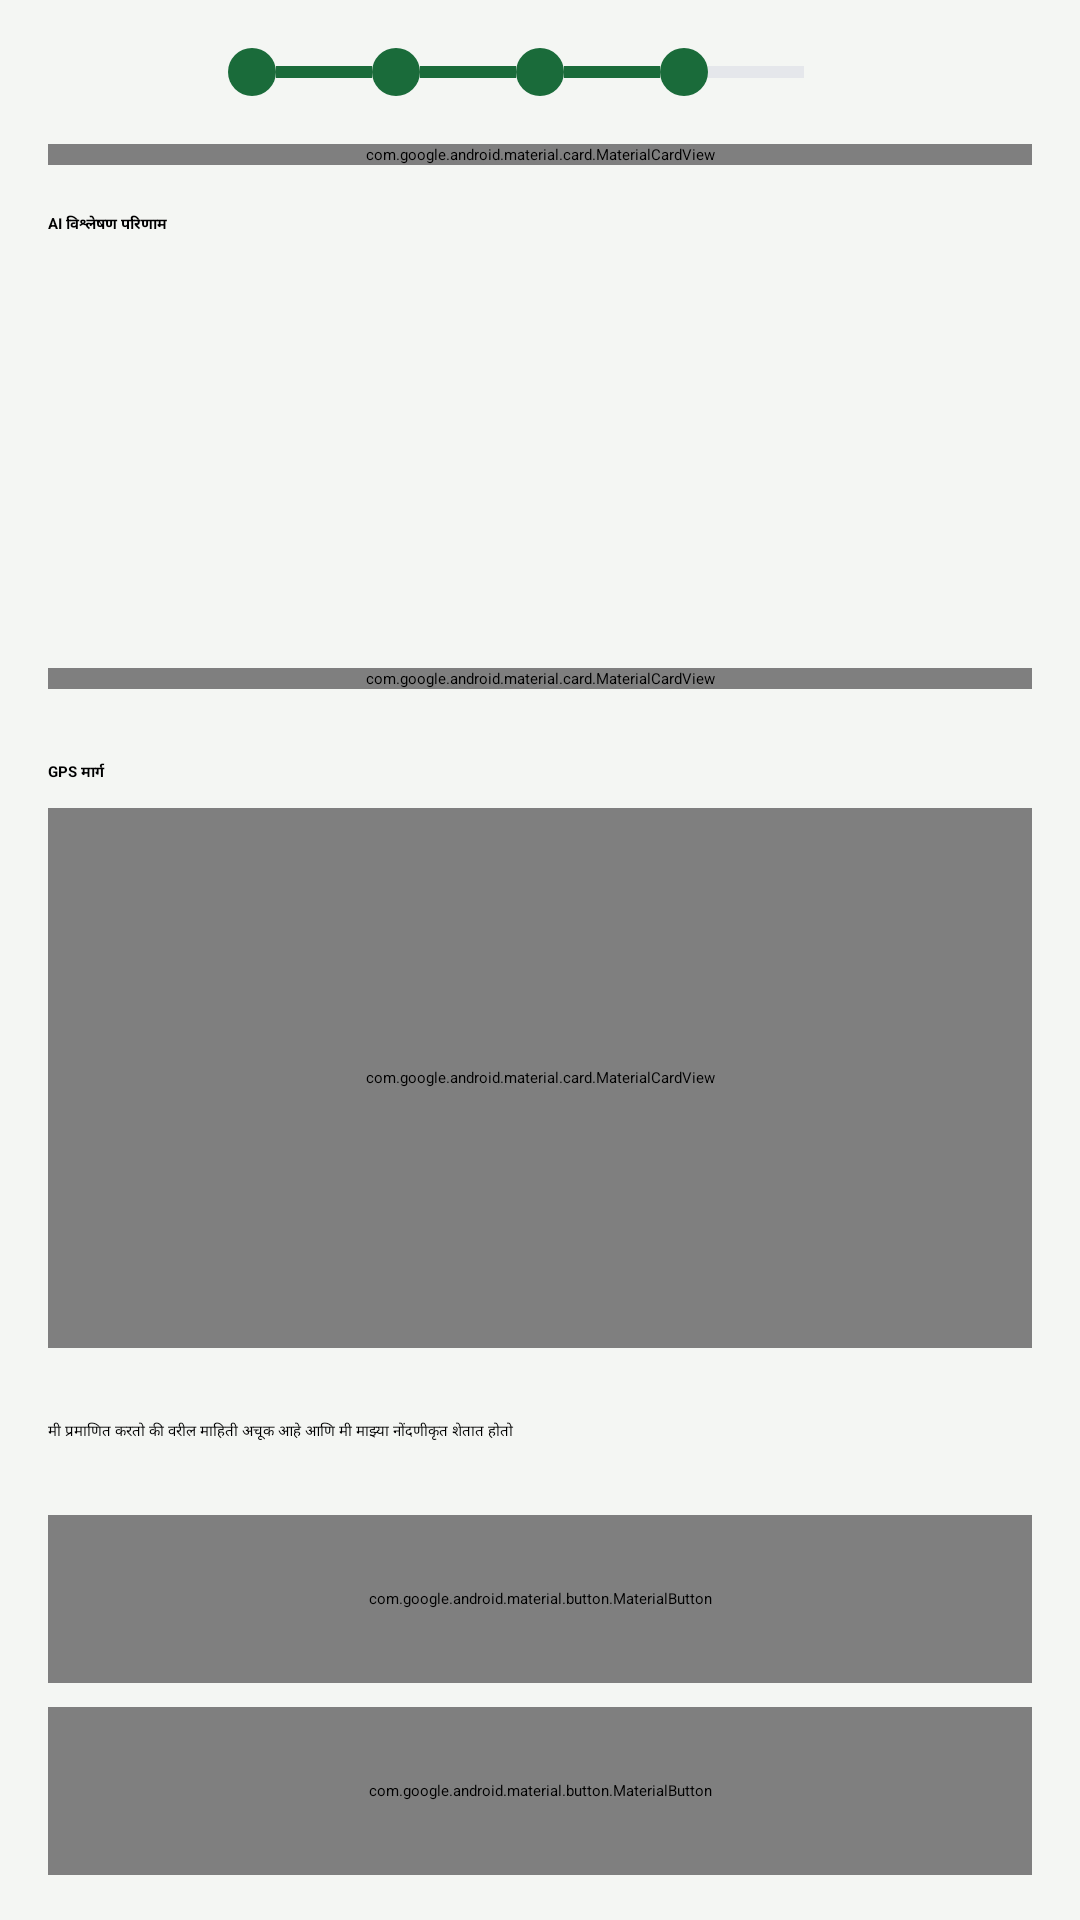

Write the Android layout XML for this screen, with the resource values it uses.
<!-- AndroidManifest.xml: application theme Theme.SmartEPeekPahani -->
<!-- res/layout/fragment_loss_claim_step4.xml -->
<?xml version="1.0" encoding="utf-8"?>
<ScrollView xmlns:android="http://schemas.android.com/apk/res/android"
    xmlns:app="http://schemas.android.com/apk/res-auto"
    android:layout_width="match_parent"
    android:layout_height="match_parent"
    android:background="#F4F6F3"
    android:fillViewport="true">

    <LinearLayout
        android:layout_width="match_parent"
        android:layout_height="wrap_content"
        android:orientation="vertical"
        android:padding="16dp">

        <include
            android:id="@+id/offline_banner"
            layout="@layout/offline_banner" />

        <LinearLayout
            android:layout_width="match_parent"
            android:layout_height="wrap_content"
            android:orientation="horizontal"
            android:gravity="center"
            android:layout_marginBottom="16dp">
            <View android:layout_width="16dp" android:layout_height="16dp" android:background="@drawable/circle_green" />
            <View android:layout_width="32dp" android:layout_height="4dp" android:background="#1a6b3a" />
            <View android:layout_width="16dp" android:layout_height="16dp" android:background="@drawable/circle_green" />
            <View android:layout_width="32dp" android:layout_height="4dp" android:background="#1a6b3a" />
            <View android:layout_width="16dp" android:layout_height="16dp" android:background="@drawable/circle_green" />
            <View android:layout_width="32dp" android:layout_height="4dp" android:background="#1a6b3a" />
            <View android:layout_width="16dp" android:layout_height="16dp" android:background="@drawable/circle_green" />
            <View android:layout_width="32dp" android:layout_height="4dp" android:background="#E5E7EB" />
            <View android:layout_width="16dp" android:layout_height="16dp" android:background="@drawable/circle_grey" />
        </LinearLayout>

        <com.google.android.material.card.MaterialCardView
            android:layout_width="match_parent"
            android:layout_height="wrap_content"
            android:layout_marginBottom="16dp"
            app:cardBackgroundColor="#1a6b3a"
            app:cardCornerRadius="10dp"
            app:cardElevation="4dp">
            
            <LinearLayout
                android:layout_width="match_parent"
                android:layout_height="wrap_content"
                android:orientation="vertical"
                android:padding="16dp">
                <TextView
                    android:id="@+id/tv_summary_claim_id"
                    android:layout_width="match_parent"
                    android:layout_height="wrap_content"
                    android:text="@string/str_auto_114"
                    android:textColor="@android:color/white"
                    android:textStyle="bold"
                    android:textSize="16sp"/>
                <TextView
                    android:id="@+id/tv_summary_details"
                    android:layout_width="match_parent"
                    android:layout_height="wrap_content"
                    android:text="@string/str_auto_115"
                    android:textColor="#B3FFFFFF"
                    android:textSize="14sp"/>
            </LinearLayout>
        </com.google.android.material.card.MaterialCardView>

        <TextView
            android:layout_width="match_parent"
            android:layout_height="wrap_content"
            android:text="@string/str_auto_116"
            android:textStyle="bold"
            android:layout_marginBottom="8dp"/>

        <androidx.recyclerview.widget.RecyclerView
            android:id="@+id/rv_ai_frames"
            android:layout_width="match_parent"
            android:layout_height="120dp"
            android:layout_marginBottom="16dp"
            android:orientation="horizontal"
            app:layoutManager="androidx.recyclerview.widget.LinearLayoutManager" />

        <com.google.android.material.card.MaterialCardView
            android:layout_width="match_parent"
            android:layout_height="wrap_content"
            android:layout_marginBottom="24dp"
            app:cardBackgroundColor="@android:color/white"
            app:cardCornerRadius="10dp">
            
            <LinearLayout
                android:layout_width="match_parent"
                android:layout_height="wrap_content"
                android:orientation="vertical"
                android:padding="16dp">

                <LinearLayout
                    android:layout_width="match_parent"
                    android:layout_height="wrap_content"
                    android:orientation="horizontal"
                    android:gravity="center_vertical"
                    android:layout_marginBottom="8dp">
                    <TextView android:layout_width="0dp" android:layout_height="wrap_content" android:layout_weight="1" android:text="@string/str_auto_117" android:textColor="#6B7280"/>
                    <com.google.android.material.chip.Chip android:id="@+id/chip_severity" android:layout_width="wrap_content" android:layout_height="wrap_content" android:text="@string/str_auto_118" android:textColor="@android:color/white" app:chipBackgroundColor="#f7941d"/>
                </LinearLayout>

                <LinearLayout
                    android:layout_width="match_parent"
                    android:layout_height="wrap_content"
                    android:orientation="horizontal"
                    android:gravity="center_vertical"
                    android:layout_marginBottom="8dp">
                    <TextView android:layout_width="0dp" android:layout_height="wrap_content" android:layout_weight="1" android:text="@string/str_auto_119" android:textColor="#6B7280"/>
                    <com.google.android.material.chip.Chip android:id="@+id/chip_fraud" android:layout_width="wrap_content" android:layout_height="wrap_content" android:text="@string/str_auto_120" android:textColor="@android:color/white" app:chipBackgroundColor="#2E7D32"/>
                </LinearLayout>

                <LinearLayout
                    android:layout_width="match_parent"
                    android:layout_height="wrap_content"
                    android:orientation="horizontal"
                    android:gravity="center_vertical"
                    android:layout_marginBottom="16dp">
                    <TextView android:layout_width="0dp" android:layout_height="wrap_content" android:layout_weight="1" android:text="@string/str_auto_121" android:textColor="#6B7280"/>
                    <com.google.android.material.chip.Chip android:id="@+id/chip_match" android:layout_width="wrap_content" android:layout_height="wrap_content" android:text="@string/str_auto_122" android:textColor="@android:color/white" app:chipBackgroundColor="#2E7D32"/>
                </LinearLayout>

                <TextView
                    android:layout_width="match_parent"
                    android:layout_height="wrap_content"
                    android:text="@string/str_auto_123"
                    android:textColor="#6B7280"/>
                <TextView
                    android:id="@+id/tv_compensation"
                    android:layout_width="match_parent"
                    android:layout_height="wrap_content"
                    android:text="@string/str_auto_124"
                    android:textColor="#1a6b3a"
                    android:textSize="24sp"
                    android:textStyle="bold"
                    android:gravity="center"/>
            </LinearLayout>
        </com.google.android.material.card.MaterialCardView>

        <TextView
            android:layout_width="match_parent"
            android:layout_height="wrap_content"
            android:text="@string/str_auto_125"
            android:textStyle="bold"
            android:layout_marginBottom="8dp"/>

        <com.google.android.material.card.MaterialCardView
            android:layout_width="match_parent"
            android:layout_height="180dp"
            android:layout_marginBottom="24dp"
            app:cardCornerRadius="10dp">
            
            <ImageView
                android:layout_width="match_parent"
                android:layout_height="match_parent"
                android:src="@android:drawable/ic_dialog_map"
                android:scaleType="center"
                android:background="#E5E7EB"/>
        </com.google.android.material.card.MaterialCardView>

        <CheckBox
            android:id="@+id/cb_consent"
            android:layout_width="match_parent"
            android:layout_height="wrap_content"
            android:text="@string/str_auto_126"
            android:layout_marginBottom="24dp"/>

        <com.google.android.material.button.MaterialButton
            android:id="@+id/btn_save_draft"
            style="@style/Widget.MaterialComponents.Button.OutlinedButton"
            android:layout_width="match_parent"
            android:layout_height="56dp"
            android:text="@string/str_auto_127"
            android:layout_marginBottom="8dp"/>

        <com.google.android.material.button.MaterialButton
            android:id="@+id/btn_submit"
            android:layout_width="match_parent"
            android:layout_height="56dp"
            android:text="@string/str_auto_128"
            android:enabled="false"
            app:backgroundTint="#1a6b3a"
            app:cornerRadius="8dp" />

    </LinearLayout>
</ScrollView>
<!-- res/layout/offline_banner.xml (included above) -->
<?xml version="1.0" encoding="utf-8"?>
<com.google.android.material.card.MaterialCardView xmlns:android="http://schemas.android.com/apk/res/android"
    xmlns:app="http://schemas.android.com/apk/res-auto"
    android:id="@+id/card_offline_banner"
    android:layout_width="match_parent"
    android:layout_height="wrap_content"
    android:visibility="gone"
    app:cardBackgroundColor="@color/offline_bg"
    app:cardCornerRadius="0dp"
    app:cardElevation="0dp"
    app:strokeWidth="4dp"
    app:strokeColor="@color/offline_text">

    <LinearLayout
        android:layout_width="match_parent"
        android:layout_height="wrap_content"
        android:orientation="horizontal"
        android:gravity="center_vertical"
        android:padding="12dp">

        <TextView
            android:layout_width="wrap_content"
            android:layout_height="wrap_content"
            android:text="@string/str_auto_199"
            android:textSize="20sp" />

        <TextView
            android:id="@+id/tv_offline_message"
            android:layout_width="0dp"
            android:layout_height="wrap_content"
            android:layout_weight="1"
            android:text="@string/str_auto_214"
            android:textColor="@color/offline_text"
            android:textSize="13sp"
            android:layout_marginStart="8dp" />

        <com.google.android.material.button.MaterialButton
            style="@style/Widget.MaterialComponents.Button.TextButton"
            android:layout_width="wrap_content"
            android:layout_height="wrap_content"
            android:text="@string/str_auto_215"
            android:textColor="@color/offline_text" />

    </LinearLayout>
</com.google.android.material.card.MaterialCardView>
<!-- resources referenced by this layout -->
<resources>
  <color name="offline_bg">#FFEB3B</color>
  <color name="offline_text">#B71C1C</color>
  <!-- drawable circle_green (drawable) -->
  <?xml version="1.0" encoding="utf-8"?>
  <shape xmlns:android="http://schemas.android.com/apk/res/android" android:shape="oval">
      <solid android:color="#1a6b3a"/>
  </shape>
  <string name="str_auto_114">दावा क्र: -</string>
  <string name="str_auto_115">गट: - | अतिवृष्टी | 0.0 Ha</string>
  <string name="str_auto_116">AI विश्लेषण परिणाम</string>
  <string name="str_auto_117">नुकसानाची तीव्रता:</string>
  <string name="str_auto_118">Moderate</string>
  <string name="str_auto_119">फसवणूक धोका:</string>
  <string name="str_auto_120">Low</string>
  <string name="str_auto_121">पीक जुळणी:</string>
  <string name="str_auto_122">Verified</string>
  <string name="str_auto_123">शिफारस नुकसानभरपाई:</string>
  <string name="str_auto_124">45%</string>
  <string name="str_auto_125">GPS मार्ग</string>
  <string name="str_auto_126">मी प्रमाणित करतो की वरील माहिती अचूक आहे आणि मी माझ्या नोंदणीकृत शेतात होतो</string>
  <string name="str_auto_127">मसुदा जतन करा</string>
  <string name="str_auto_128">दावा सादर करा</string>
  <string name="str_auto_199">📵</string>
  <string name="str_auto_214">ऑफलाइन — X नोंदी sync बाकी</string>
  <string name="str_auto_215">Sync करा</string>
</resources>
